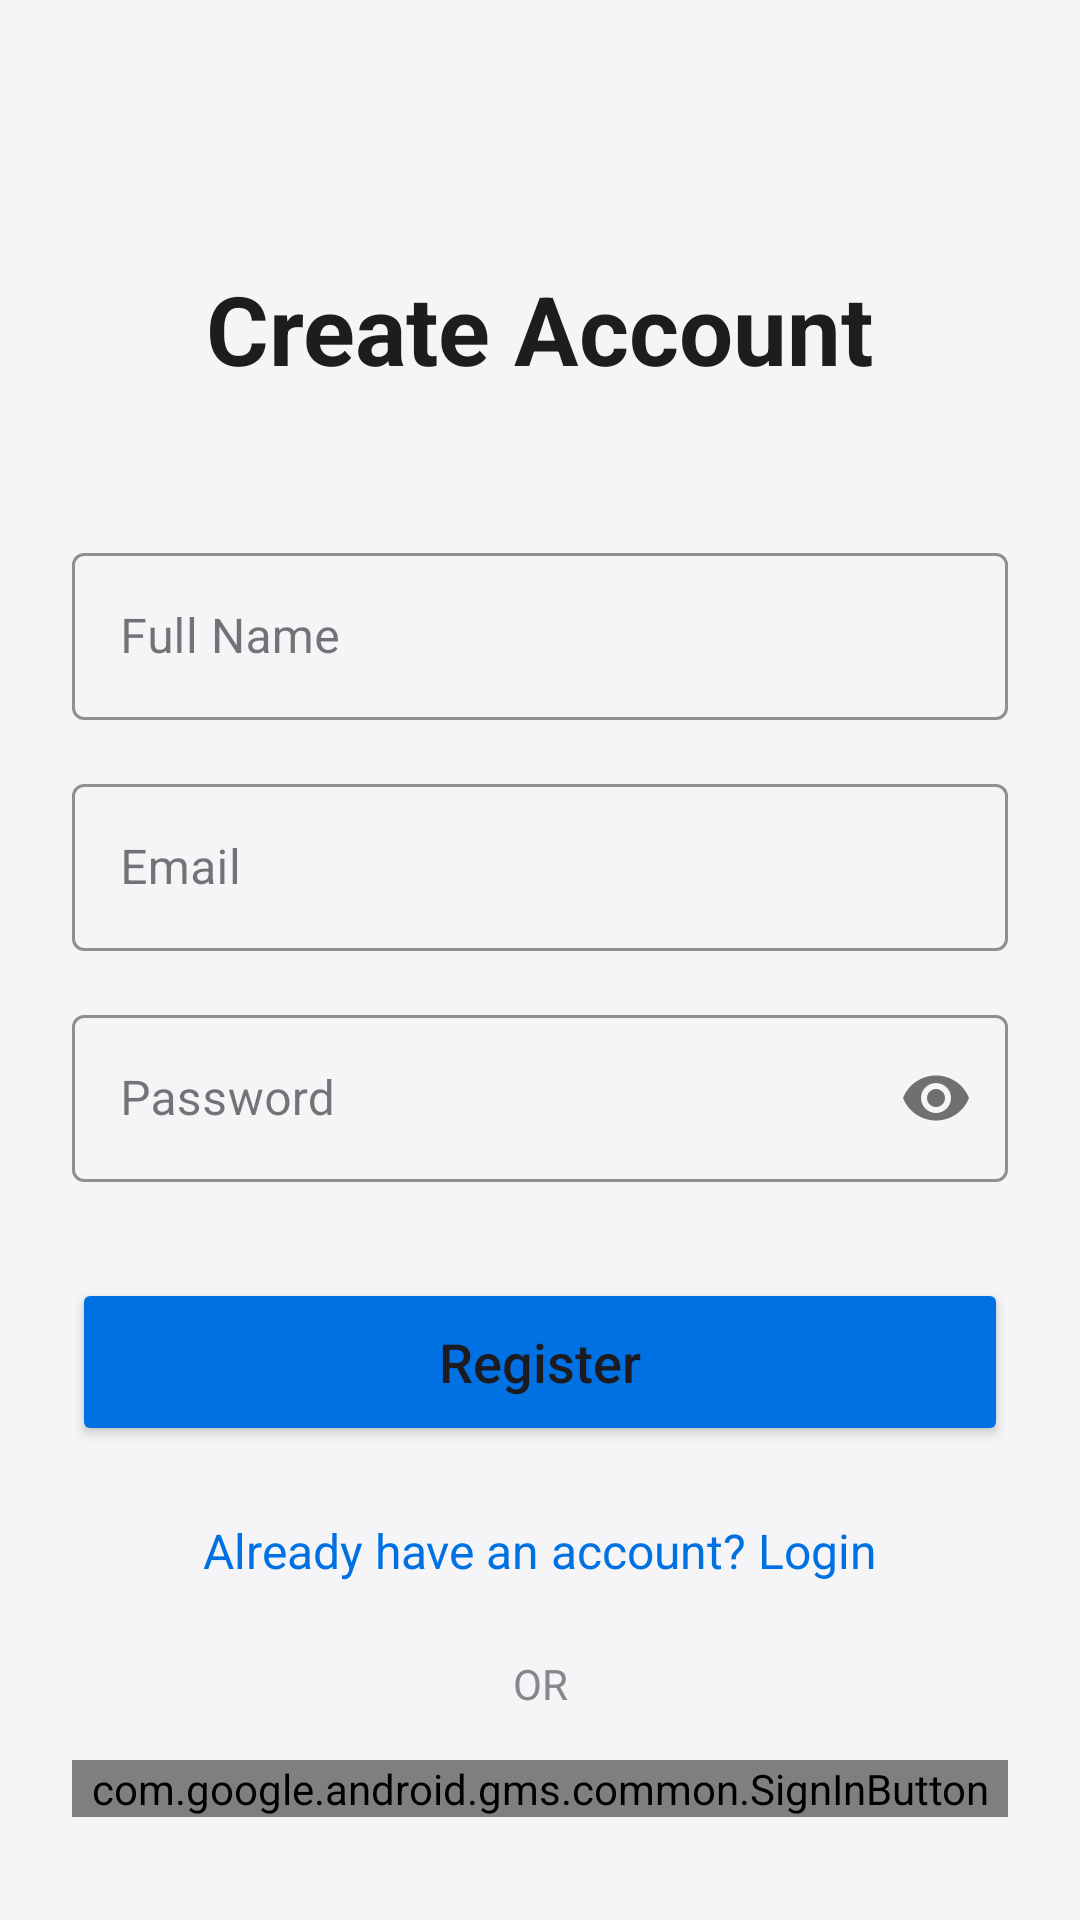

Produce the Android XML layout that renders to this screen, including the resource entries it uses.
<!-- AndroidManifest.xml: application theme Theme.AudioRent -->
<!-- res/layout/activity_register.xml -->
<?xml version="1.0" encoding="utf-8"?>
<androidx.constraintlayout.widget.ConstraintLayout xmlns:android="http://schemas.android.com/apk/res/android"
    xmlns:app="http://schemas.android.com/apk/res-auto"
    android:layout_width="match_parent"
    android:layout_height="match_parent"
    android:background="#F5F5F7"
    android:padding="24dp">

    <TextView
        android:id="@+id/titleText"
        android:layout_width="wrap_content"
        android:layout_height="wrap_content"
        android:layout_marginTop="64dp"
        android:text="Create Account"
        android:textColor="#1D1D1F"
        android:textSize="32sp"
        android:textStyle="bold"
        app:layout_constraintEnd_toEndOf="parent"
        app:layout_constraintStart_toStartOf="parent"
        app:layout_constraintTop_toTopOf="parent" />

    <com.google.android.material.textfield.TextInputLayout
        android:id="@+id/nameLayout"
        style="@style/Widget.MaterialComponents.TextInputLayout.OutlinedBox"
        android:layout_width="0dp"
        android:layout_height="wrap_content"
        android:layout_marginTop="48dp"
        android:hint="Full Name"
        app:boxStrokeColor="#0071E3"
        app:hintTextColor="#0071E3"
        app:layout_constraintEnd_toEndOf="parent"
        app:layout_constraintStart_toStartOf="parent"
        app:layout_constraintTop_toBottomOf="@id/titleText">

        <com.google.android.material.textfield.TextInputEditText
            android:id="@+id/nameInput"
            android:layout_width="match_parent"
            android:layout_height="wrap_content"
            android:inputType="textPersonName" />
    </com.google.android.material.textfield.TextInputLayout>

    <com.google.android.material.textfield.TextInputLayout
        android:id="@+id/emailLayout"
        style="@style/Widget.MaterialComponents.TextInputLayout.OutlinedBox"
        android:layout_width="0dp"
        android:layout_height="wrap_content"
        android:layout_marginTop="16dp"
        android:hint="Email"
        app:boxStrokeColor="#0071E3"
        app:hintTextColor="#0071E3"
        app:layout_constraintEnd_toEndOf="parent"
        app:layout_constraintStart_toStartOf="parent"
        app:layout_constraintTop_toBottomOf="@id/nameLayout">

        <com.google.android.material.textfield.TextInputEditText
            android:id="@+id/emailInput"
            android:layout_width="match_parent"
            android:layout_height="wrap_content"
            android:inputType="textEmailAddress" />
    </com.google.android.material.textfield.TextInputLayout>

    <com.google.android.material.textfield.TextInputLayout
        android:id="@+id/passwordLayout"
        style="@style/Widget.MaterialComponents.TextInputLayout.OutlinedBox"
        android:layout_width="0dp"
        android:layout_height="wrap_content"
        android:layout_marginTop="16dp"
        android:hint="Password"
        app:boxStrokeColor="#0071E3"
        app:hintTextColor="#0071E3"
        app:passwordToggleEnabled="true"
        app:layout_constraintEnd_toEndOf="parent"
        app:layout_constraintStart_toStartOf="parent"
        app:layout_constraintTop_toBottomOf="@id/emailLayout">

        <com.google.android.material.textfield.TextInputEditText
            android:id="@+id/passwordInput"
            android:layout_width="match_parent"
            android:layout_height="wrap_content"
            android:inputType="textPassword" />
    </com.google.android.material.textfield.TextInputLayout>

    <Button
        android:id="@+id/registerButton"
        android:layout_width="0dp"
        android:layout_height="56dp"
        android:layout_marginTop="32dp"
        android:backgroundTint="#0071E3"
        android:text="Register"
        android:textAllCaps="false"
        android:textSize="18sp"
        app:cornerRadius="12dp"
        app:layout_constraintEnd_toEndOf="parent"
        app:layout_constraintStart_toStartOf="parent"
        app:layout_constraintTop_toBottomOf="@id/passwordLayout" />

    <TextView
        android:id="@+id/loginLink"
        android:layout_width="wrap_content"
        android:layout_height="wrap_content"
        android:layout_marginTop="24dp"
        android:text="Already have an account? Login"
        android:textColor="#0071E3"
        android:textSize="16sp"
        app:layout_constraintEnd_toEndOf="parent"
        app:layout_constraintStart_toStartOf="parent"
        app:layout_constraintTop_toBottomOf="@id/registerButton" />

    <TextView
        android:id="@+id/orText"
        android:layout_width="wrap_content"
        android:layout_height="wrap_content"
        android:layout_marginTop="24dp"
        android:text="OR"
        android:textColor="#86868B"
        app:layout_constraintEnd_toEndOf="parent"
        app:layout_constraintStart_toStartOf="parent"
        app:layout_constraintTop_toBottomOf="@id/loginLink" />

    <com.google.android.gms.common.SignInButton
        android:id="@+id/googleRegisterButton"
        android:layout_width="0dp"
        android:layout_height="wrap_content"
        android:layout_marginTop="16dp"
        app:layout_constraintEnd_toEndOf="parent"
        app:layout_constraintStart_toStartOf="parent"
        app:layout_constraintTop_toBottomOf="@id/orText" />

</androidx.constraintlayout.widget.ConstraintLayout>
<!-- resources referenced by this layout -->
<resources>
  <style name="Theme.AudioRent" parent="Base.Theme.AudioRent" />
  <style name="Base.Theme.AudioRent" parent="Theme.Material3.DayNight.NoActionBar">
          <item name="colorPrimary">@color/primary</item>
          <item name="colorOnPrimary">@color/on_primary</item>
          <item name="android:windowBackground">@color/background</item>
          <item name="android:statusBarColor">@color/background</item>
          <item name="android:windowLightStatusBar">true</item>
      </style>
  <color name="primary">#0071E3</color>
  <color name="on_primary">#FFFFFF</color>
  <color name="background">#F5F5F7</color>
</resources>
